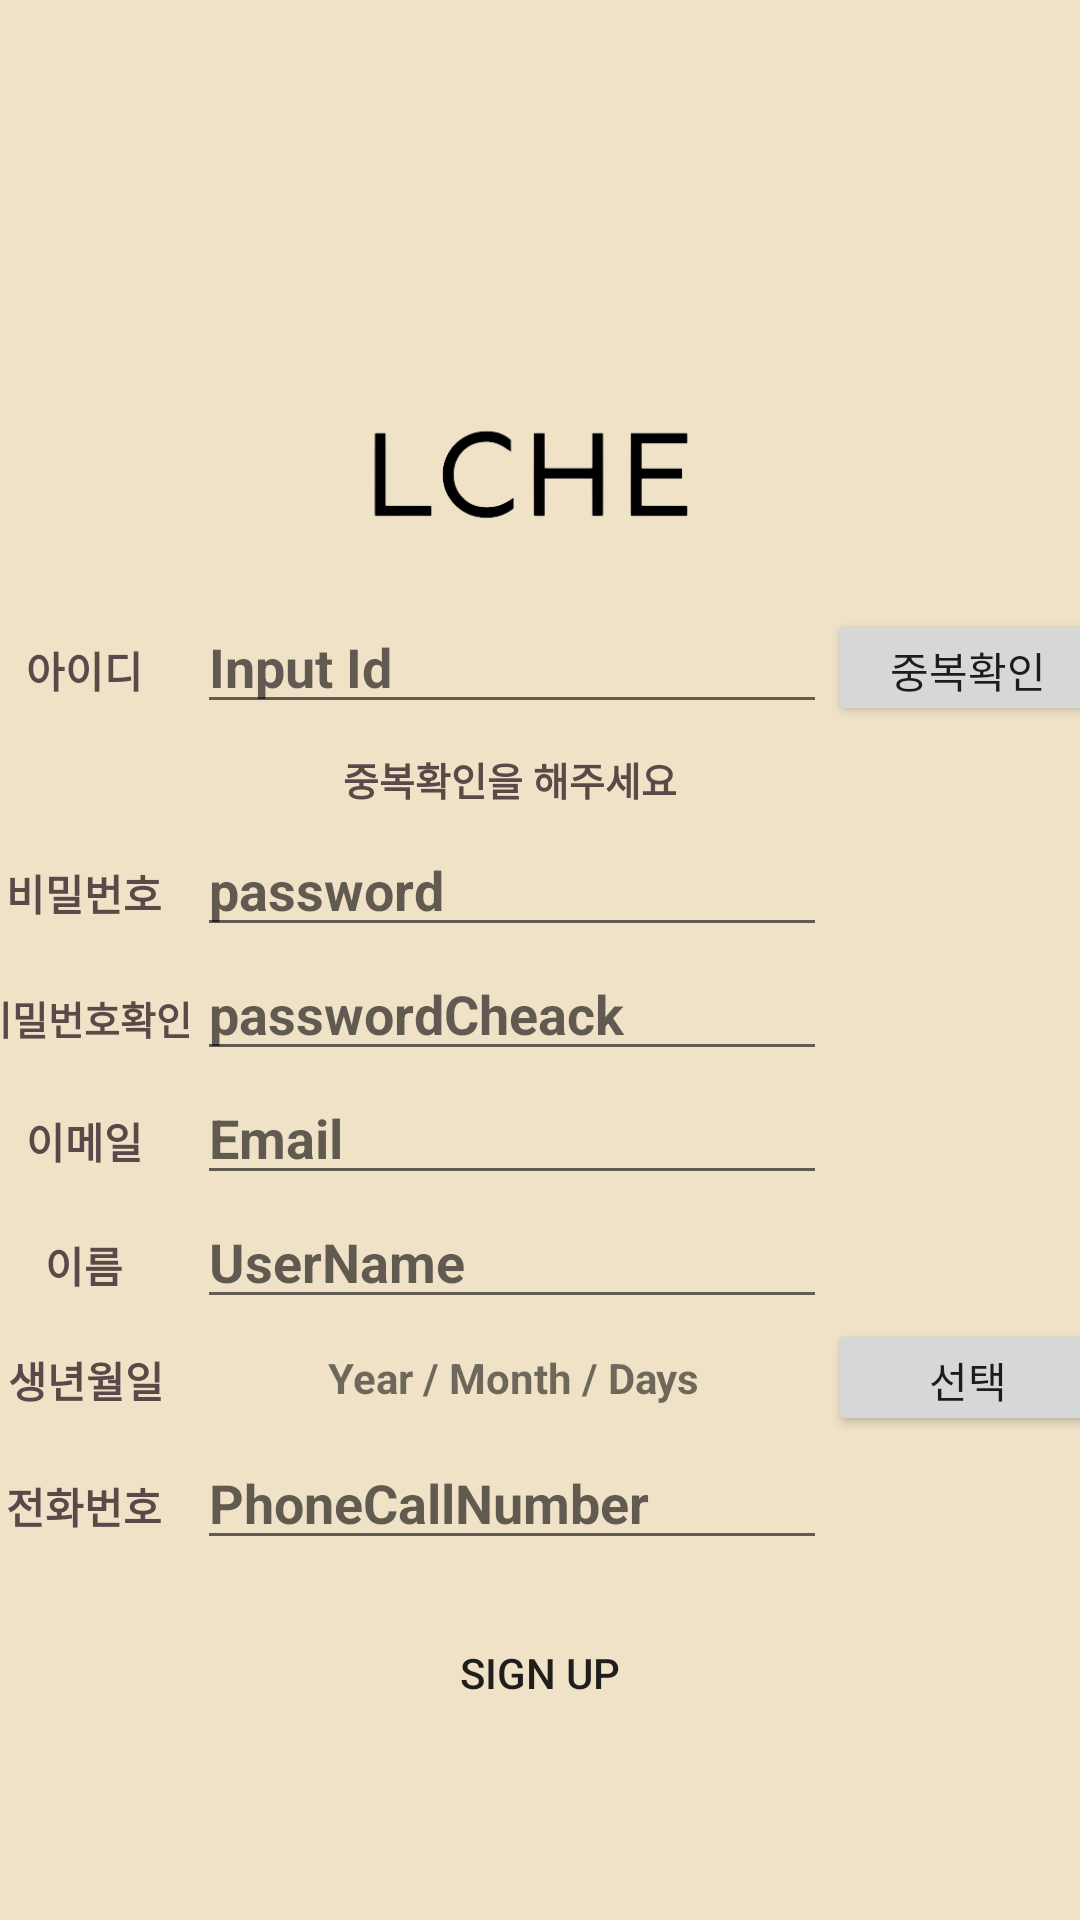

Android layout source for this screen:
<!-- AndroidManifest.xml: application theme Theme.LCHEeditSource -->
<!-- res/layout/register.xml -->
<?xml version="1.0" encoding="utf-8"?>
<androidx.constraintlayout.widget.ConstraintLayout xmlns:android="http://schemas.android.com/apk/res/android"
    xmlns:app="http://schemas.android.com/apk/res-auto"
    xmlns:tools="http://schemas.android.com/tools"
    android:layout_width="match_parent"
    android:layout_height="match_parent"
    android:background="#EFE2C7">

    <ImageView
        android:id="@+id/loginLogo"
        android:layout_width="216dp"
        android:layout_height="80dp"
        android:layout_marginStart="30dp"
        android:layout_marginTop="120dp"
        android:layout_marginEnd="30dp"
        android:src="@drawable/backgroudremovelogo"
        app:layout_constraintEnd_toEndOf="parent"
        app:layout_constraintHorizontal_bias="0.497"
        app:layout_constraintStart_toStartOf="parent"
        app:layout_constraintTop_toTopOf="parent" />

    <LinearLayout
        android:layout_width="379dp"
        android:layout_height="0dp"
        android:orientation="vertical"
        app:layout_constraintBottom_toBottomOf="parent"
        app:layout_constraintEnd_toEndOf="parent"
        app:layout_constraintStart_toStartOf="parent"
        app:layout_constraintTop_toBottomOf="@+id/loginLogo">

        <LinearLayout
            android:layout_width="match_parent"
            android:layout_height="wrap_content"
            android:orientation="horizontal">

            <TextView
                android:id="@+id/textView4"
                android:layout_width="wrap_content"
                android:layout_height="wrap_content"
                android:layout_weight="1"
                android:gravity="center"
                android:text="아이디"
                android:textColor="#594949"
                android:textStyle="bold" />

            <EditText
                android:id="@+id/edit_registerID"
                android:layout_width="210dp"
                android:layout_height="wrap_content"
                android:ems="10"
                android:hint="Input Id"
                android:inputType="textPersonName"
                android:text=""
                android:textColor="#000000"
                android:textStyle="bold" />

            <Button
                android:id="@+id/btn_IDcheackButton"
                android:layout_width="94dp"
                android:layout_height="39dp"
                android:text="중복확인" />
        </LinearLayout>

        <LinearLayout
            android:layout_width="match_parent"
            android:layout_height="33dp"
            android:layout_marginRight="50dp"
            android:orientation="horizontal">

            <TextView
                android:id="@+id/text_IDcheackMessage"
                android:layout_width="match_parent"
                android:layout_height="match_parent"
                android:layout_marginStart="30dp"
                android:layout_marginTop="4dp"
                android:gravity="center"
                android:text="중복확인을 해주세요"
                android:textColor="#594949"
                android:textSize="13sp"
                android:textStyle="bold" />
        </LinearLayout>

        <LinearLayout
            android:layout_width="match_parent"
            android:layout_height="wrap_content"
            android:orientation="horizontal">

            <TextView
                android:id="@+id/textView6"
                android:layout_width="wrap_content"
                android:layout_height="wrap_content"
                android:layout_weight="1"
                android:gravity="center"
                android:text="비밀번호"
                android:textColor="#594949"
                android:textStyle="bold" />

            <EditText
                android:id="@+id/edit_registerPassword"
                android:layout_width="210dp"
                android:layout_height="wrap_content"
                android:ems="10"
                android:hint="password"
                android:inputType="textPassword"
                android:text=""
                android:textColor="#000000"
                android:textStyle="bold" />

            <Button
                android:id="@+id/button8"
                android:layout_width="94dp"
                android:layout_height="39dp"
                android:background="#00FFFFFF"
                android:backgroundTint="#FFFFFF" />
        </LinearLayout>

        <LinearLayout
            android:layout_width="match_parent"
            android:layout_height="wrap_content"
            android:orientation="horizontal">

            <TextView
                android:id="@+id/textView9"
                android:layout_width="wrap_content"
                android:layout_height="wrap_content"
                android:layout_weight="1"
                android:gravity="center"
                android:text="비밀번호확인"
                android:textColor="#594949"
                android:textSize="13dp"
                android:textStyle="bold" />

            <EditText
                android:id="@+id/edit_registerPasswordC"
                android:layout_width="wrap_content"
                android:layout_height="wrap_content"
                android:ems="10"
                android:hint="passwordCheack"
                android:inputType="textPassword"
                android:text=""
                android:textColor="#000000"
                android:textStyle="bold" />

            <Button
                android:id="@+id/button9"
                android:layout_width="94dp"
                android:layout_height="39dp"
                android:background="#00FFFFFF"
                android:backgroundTint="#FFFFFF" />
        </LinearLayout>

        <LinearLayout
            android:layout_width="match_parent"
            android:layout_height="wrap_content"
            android:orientation="horizontal">

            <TextView
                android:id="@+id/textView12"
                android:layout_width="wrap_content"
                android:layout_height="wrap_content"
                android:layout_weight="1"
                android:gravity="center"
                android:text="이메일"
                android:textColor="#594949"
                android:textStyle="bold" />

            <EditText
                android:id="@+id/edit_registerEmail"
                android:layout_width="wrap_content"
                android:layout_height="wrap_content"
                android:ems="10"
                android:hint="Email"
                android:inputType="textPersonName"
                android:text=""
                android:textColor="#000000"
                android:textStyle="bold" />

            <Button
                android:id="@+id/button10"
                android:layout_width="94dp"
                android:layout_height="39dp"
                android:background="#00FFFFFF"
                android:backgroundTint="#FFFFFF" />
        </LinearLayout>

        <LinearLayout
            android:layout_width="match_parent"
            android:layout_height="wrap_content"
            android:orientation="horizontal">

            <TextView
                android:id="@+id/textView13"
                android:layout_width="wrap_content"
                android:layout_height="wrap_content"
                android:layout_weight="1"
                android:gravity="center"
                android:text="이름"
                android:textColor="#594949"
                android:textStyle="bold" />

            <EditText
                android:id="@+id/edit_registerName"
                android:layout_width="wrap_content"
                android:layout_height="wrap_content"
                android:ems="10"
                android:hint="UserName"
                android:inputType="textPersonName"
                android:text=""
                android:textColor="#000000"
                android:textStyle="bold" />

            <Button
                android:id="@+id/button11"
                android:layout_width="94dp"
                android:layout_height="39dp"
                android:background="#00FFFFFF"
                android:backgroundTint="#FFFFFF" />
        </LinearLayout>

        <LinearLayout
            android:layout_width="match_parent"
            android:layout_height="wrap_content"
            android:orientation="horizontal">

            <TextView
                android:id="@+id/textView14"
                android:layout_width="wrap_content"
                android:layout_height="wrap_content"
                android:layout_weight="1"
                android:gravity="center"
                android:text="생년월일"
                android:textColor="#594949"
                android:textStyle="bold" />

            <TextView
                android:id="@+id/text_Birth"
                android:layout_width="209dp"
                android:layout_height="match_parent"
                android:gravity="center"
                android:text="Year / Month / Days"
                android:textSize="14sp"
                android:textStyle="bold" />

            <Button
                android:id="@+id/btn_choiceBirth"
                android:layout_width="94dp"
                android:layout_height="39dp"
                android:text="선택" />

        </LinearLayout>

        <LinearLayout
            android:layout_width="match_parent"
            android:layout_height="55dp"
            android:orientation="horizontal">

            <TextView
                android:id="@+id/textView15"
                android:layout_width="wrap_content"
                android:layout_height="wrap_content"
                android:layout_weight="1"
                android:gravity="center"
                android:text="전화번호"
                android:textColor="#594949"
                android:textStyle="bold" />

            <EditText
                android:id="@+id/edit_registerPhoneCall"
                android:layout_width="wrap_content"
                android:layout_height="wrap_content"
                android:ems="10"
                android:hint="PhoneCallNumber"
                android:inputType="textPersonName"
                android:text=""
                android:textColor="#000000"
                android:textStyle="bold" />

            <Button
                android:id="@+id/button13"
                android:layout_width="94dp"
                android:layout_height="39dp"
                android:background="#00FFFFFF"
                android:backgroundTint="#FFFFFF" />
        </LinearLayout>

        <LinearLayout
            android:layout_width="match_parent"
            android:layout_height="match_parent"
            android:orientation="horizontal">

            <Button
                android:id="@+id/btn_SingComplete"
                android:layout_width="match_parent"
                android:layout_height="wrap_content"
                android:background="@drawable/buttonstyle"
                android:ellipsize="marquee"
                android:text="SIGN UP"
                app:layout_constraintStart_toStartOf="parent" />
        </LinearLayout>

    </LinearLayout>

</androidx.constraintlayout.widget.ConstraintLayout>
<!-- resources referenced by this layout -->
<resources>
  <!-- drawable backgroudremovelogo: png bitmap (drawable-v24, 12292 bytes) -->
  <style name="Theme.LCHEeditSource" parent="Theme.AppCompat.Light">
          
          <item name="colorPrimary">@color/purple_500</item>
          <item name="colorPrimaryVariant">@color/purple_700</item>
          <item name="colorOnPrimary">@color/white</item>
          
          <item name="colorSecondary">@color/teal_200</item>
          <item name="colorSecondaryVariant">@color/teal_700</item>
          <item name="colorOnSecondary">@color/black</item>
          
          <item name="android:statusBarColor" tools:targetApi="l">?attr/colorPrimaryVariant</item>
          
  
          
          <item name="windowActionBar">false</item>
          <item name="windowNoTitle">true</item>
  
      </style>
  <color name="purple_500">#FF6200EE</color>
  <color name="purple_700">#FF3700B3</color>
  <color name="white">#FFFFFFFF</color>
  <color name="teal_200">#FF03DAC5</color>
  <color name="teal_700">#FF018786</color>
  <color name="black">#FF000000</color>
</resources>
